Image classification data set "CRC_NEW_DATASET" (Aditya1Jhaveri/Colorectal-Cancer-Tissue-Classification on GitHub). Class labels (9): ADI nlm, BACK nlm, DEB nlm, LYM nlm, MUC nlm, MUS nlm, NORM nlm, STR nlm, TUM nlm.

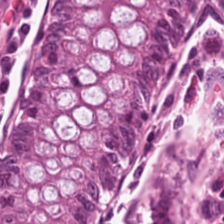
Label: NORM nlm

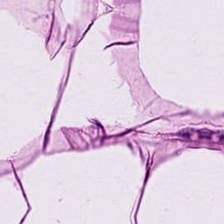
Label: ADI nlm

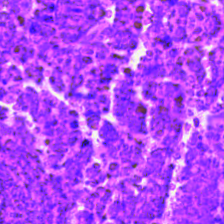
Label: DEB nlm

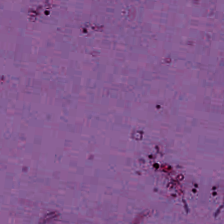
Label: BACK nlm

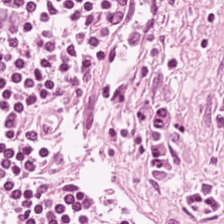
Label: LYM nlm

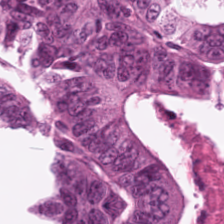
Label: TUM nlm
